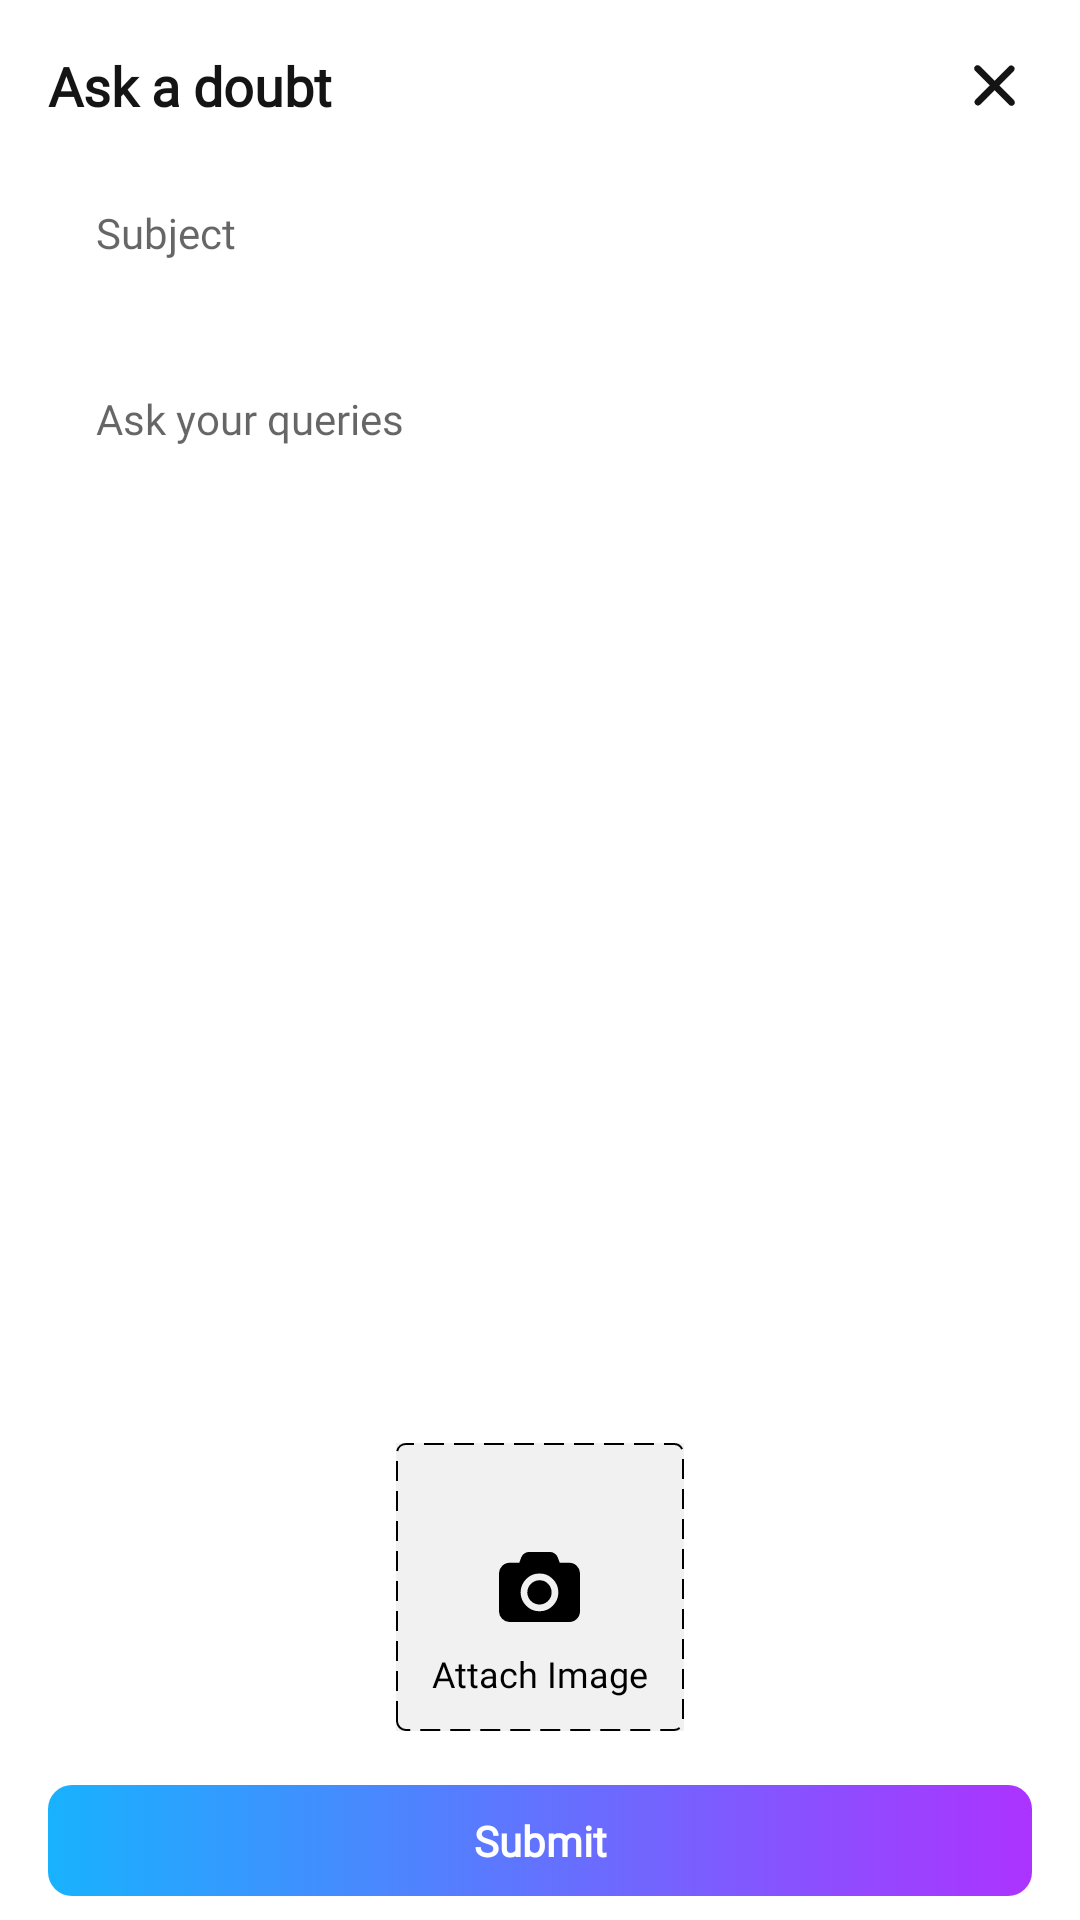

Layout XML and referenced resources for this Android screen:
<!-- AndroidManifest.xml: application theme AppTheme -->
<!-- res/layout/help_dialog_box_common.xml -->
<androidx.appcompat.widget.LinearLayoutCompat xmlns:android="http://schemas.android.com/apk/res/android"
    android:layout_width="match_parent"
    android:layout_height="match_parent"
    android:background="@color/white"
    android:orientation="vertical">

    <androidx.appcompat.widget.LinearLayoutCompat
        android:layout_width="match_parent"
        android:layout_height="wrap_content"
        android:layout_marginTop="16dp"
        android:gravity="center"
        android:orientation="horizontal"
        android:weightSum="2">

        <TextView
            android:id="@+id/help_title"
            android:layout_width="0dp"
            android:layout_height="wrap_content"
            android:layout_weight="1"
            android:gravity="left"
            android:layout_marginLeft="16dp"
            android:text="Ask a doubt"
            android:textColor="@color/black_text"
            android:textSize="18sp"
            android:fontFamily="@font/poppins_medium"
            android:textStyle="bold" />

        <ImageView
            android:id="@+id/close"
            android:layout_width="0dp"
            android:layout_height="wrap_content"
            android:layout_marginRight="16dp"
            android:layout_weight="1"
            android:scaleType="fitEnd"
            android:src="@drawable/ic_close" />
    </androidx.appcompat.widget.LinearLayoutCompat>

    <LinearLayout
        android:id="@+id/helpboxLinear"
        android:layout_width="match_parent"
        android:layout_height="wrap_content"
        android:layout_marginTop="12dp"
        android:background="#fff"
        android:orientation="vertical"
        android:visibility="visible">

        <EditText
            android:background="@drawable/rect_bg_gray_border"
            android:layout_marginLeft="16dp"
            android:layout_marginTop="4dp"
            android:layout_marginRight="16dp"
            android:hint="Subject"
            android:inputType="text"
            android:paddingLeft="16dp"
            android:fontFamily="@font/poppins_regular"
            android:textColor="@color/qury_clr"
            android:textSize="14dp"
            android:id="@+id/edt_sbjt"
            android:layout_width="match_parent"
            android:layout_height="41dp"/>

        <EditText
            android:id="@+id/edt_queries"
            android:layout_width="match_parent"
            android:layout_height="380dp"
            android:layout_marginLeft="16dp"
            android:layout_marginTop="16dp"
            android:layout_marginRight="16dp"
            android:layout_weight="1"
            android:background="@drawable/rect_bg_gray_border"
            android:gravity="left|top"
            android:hint="Ask your queries"
            android:inputType="text"
            android:paddingLeft="16dp"
            android:fontFamily="@font/poppins_regular"
            android:paddingTop="16dp"

            android:paddingBottom="3dp"
            android:textColor="@color/qury_clr"
            android:textSize="14dp" />

        <LinearLayout
            android:layout_marginTop="12dp"
            android:id="@+id/camlay"
            android:background="@color/border_color1"
            android:layout_gravity="center"
            android:orientation="vertical"
            android:gravity="center"
            android:layout_width="96dp"
            android:layout_height="96dp">

            <RelativeLayout
                android:background="@drawable/dotted_rect"
                android:layout_width="match_parent"
                android:layout_height="match_parent">

                <ImageView
                    android:id="@+id/capture"
                    android:src="@drawable/ic_camera"
                    android:padding="4dp"
                    android:layout_centerHorizontal="true"
                    android:layout_centerVertical="true"
                    android:background="@null"
                    android:layout_width="wrap_content"
                    android:layout_height="wrap_content" />

                <TextView
                    android:id="@+id/img"
                    android:layout_below="@+id/capture"
                    android:layout_centerHorizontal="true"
                    android:layout_marginTop="5dp"
                    android:text="Attach Image"
                    android:fontFamily="@font/poppins_medium"
                    android:textColor="@color/black"
                    android:textSize="12dp"
                    android:layout_width="wrap_content"
                    android:layout_height="wrap_content" />

                <ImageView
                    android:id="@+id/userImg"
                    android:layout_width="132dp"
                    android:layout_height="132dp"
                    android:layout_centerInParent="true" />


            </RelativeLayout>

        </LinearLayout>



        <TextView
            android:id="@+id/btnquery_smt"
            android:layout_width="match_parent"
            android:layout_height="wrap_content"
            android:layout_gravity="center"
            android:layout_marginLeft="16dp"
            android:layout_marginTop="18dp"
            android:layout_marginRight="16dp"
            android:background="@drawable/rect_bg_gradient_button"
            android:gravity="center"
            android:padding="9dp"
            android:text="Submit"
            android:textAllCaps="false"
            android:fontFamily="@font/poppins_medium"
            android:textColor="@color/colorWhite"
            android:textSize="14dp"
            android:textStyle="bold" />
        <View
            android:layout_width="match_parent"
            android:layout_height="8dp"/>


    </LinearLayout>


</androidx.appcompat.widget.LinearLayoutCompat>
<!-- resources referenced by this layout -->
<resources>
  <color name="black">#FF000000</color>
  <color name="black_text">#141414</color>
  <color name="border_color1">#F2F1F1</color>
  <color name="colorWhite">#FFFFFF</color>
  <color name="qury_clr">#727272</color>
  <color name="white">#FFFFFFFF</color>
  <!-- drawable dotted_rect (drawable) -->
  <shape android:shape="rectangle" xmlns:android="http://schemas.android.com/apk/res/android">
      <corners android:radius="3dp" />
      <solid android:color="#00000000" />
      <stroke
          android:color="@color/black"
          android:dashWidth="20px"
          android:dashGap="10px"
          android:width="0.5dp"/>
  </shape>
  <!-- drawable ic_camera (drawable) -->
  <vector xmlns:android="http://schemas.android.com/apk/res/android"
      android:width="26.945dp"
      android:height="23.353dp"
      android:viewportWidth="26.945"
      android:viewportHeight="23.353">
    <path
        android:pathData="M25.893,4.645a3.461,3.461 0,0 0,-2.54 -1.053L20.209,3.592l-0.716,-1.908a2.607,2.607 0,0 0,-0.976 -1.186,2.5 2.5,0 0,0 -1.453,-0.5L9.88,-0.002a2.5,2.5 0,0 0,-1.453 0.5,2.607 2.607,0 0,0 -0.975,1.186l-0.716,1.908L3.593,3.592a3.462,3.462 0,0 0,-2.54 1.053A3.461,3.461 0,0 0,0 7.185L0,19.76a3.461,3.461 0,0 0,1.052 2.54,3.461 3.461,0 0,0 2.54,1.053h19.76A3.594,3.594 0,0 0,26.945 19.76L26.945,7.185A3.461,3.461 0,0 0,25.893 4.645ZM17.914,17.915A6.055,6.055 0,0 1,13.473 19.76a6.055,6.055 0,0 1,-4.442 -1.846,6.268 6.268,0 0,1 0,-8.883 6.055,6.055 0,0 1,4.442 -1.845,6.055 6.055,0 0,1 4.442,1.845 6.268,6.268 0,0 1,0 8.883Z"
        android:fillColor="#000"/>
    <path
        android:pathData="M13.475,9.428a4.049,4.049 0,1 0,2.856 1.186A3.893,3.893 0,0 0,13.475 9.428Z"
        android:fillColor="#000"/>
  </vector>
  <!-- drawable ic_close (drawable) -->
  <vector xmlns:android="http://schemas.android.com/apk/res/android"
      android:width="25dp"
      android:height="25dp"
      android:viewportWidth="25"
      android:viewportHeight="25">
    <path
        android:pathData="M14.091,12.5l4.8,-4.8A1.124,1.124 0,0 0,17.302 6.116l-4.8,4.8 -4.8,-4.8A1.124,1.124 0,1 0,6.118 7.7l4.8,4.8 -4.8,4.8A1.124,1.124 0,0 0,7.702 18.884l4.8,-4.8 4.8,4.8A1.124,1.124 0,1 0,18.886 17.3Z"
        android:fillColor="#141414"/>
  </vector>
  <!-- drawable rect_bg_gradient_button (drawable) -->
  <?xml version="1.0" encoding="utf-8"?>
  <selector xmlns:android="http://schemas.android.com/apk/res/android">
  
      <item>
          <shape android:layout_width="match_parent">
              <corners android:bottomLeftRadius="8dp" android:bottomRightRadius="8dp" android:topLeftRadius="8dp" android:topRightRadius="8dp" />
  
              <gradient android:angle="0" android:centerColor="#18B2FE" android:centerX="0" android:centerY="3" android:endColor="#AC33FF"  android:type="linear"
  
                  />
          </shape>
      </item>
  
  </selector>
  <style name="AppTheme" parent="Theme.AppCompat.Light.DarkActionBar">
          
          
      </style>
</resources>
